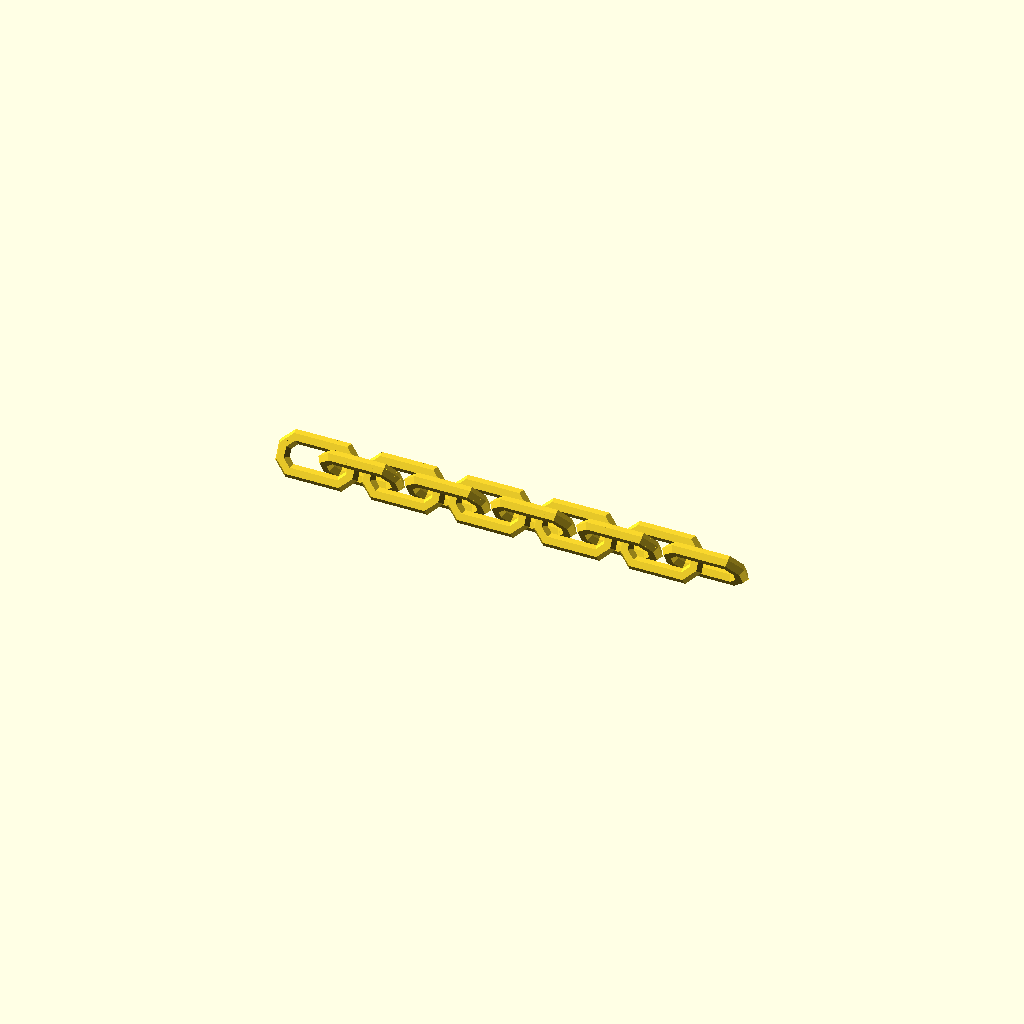
Cell 1 — every parameter at its default value.
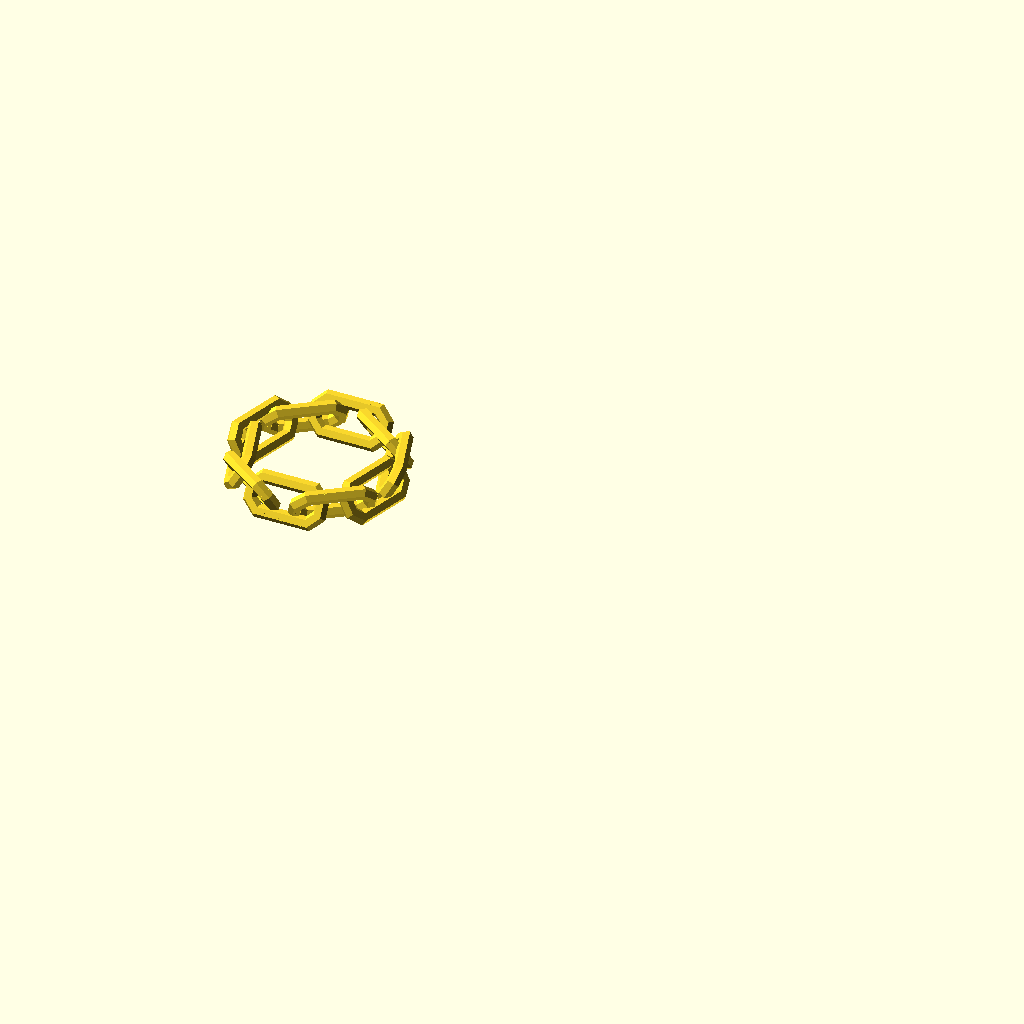
Cell 2 — type set to "circular", the other parameters unchanged.
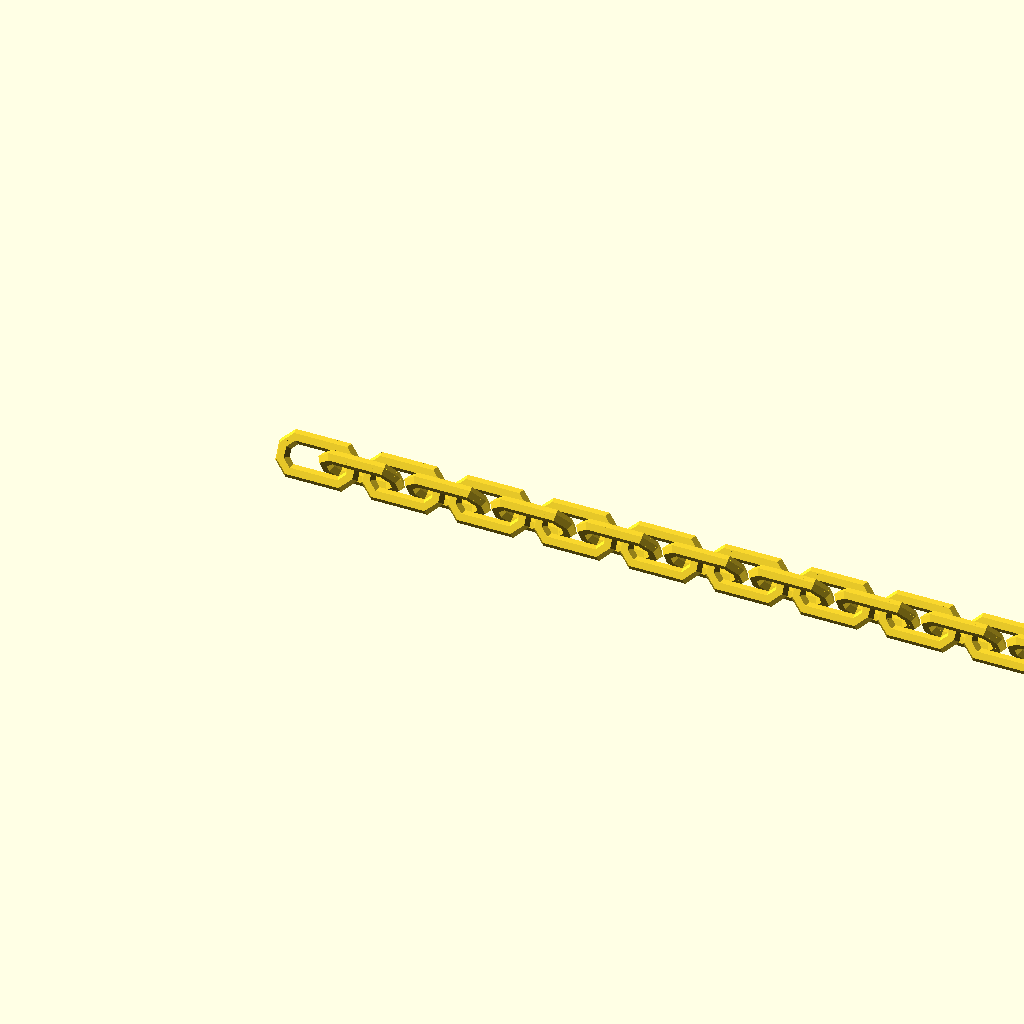
Cell 3: the same model with links = 20.
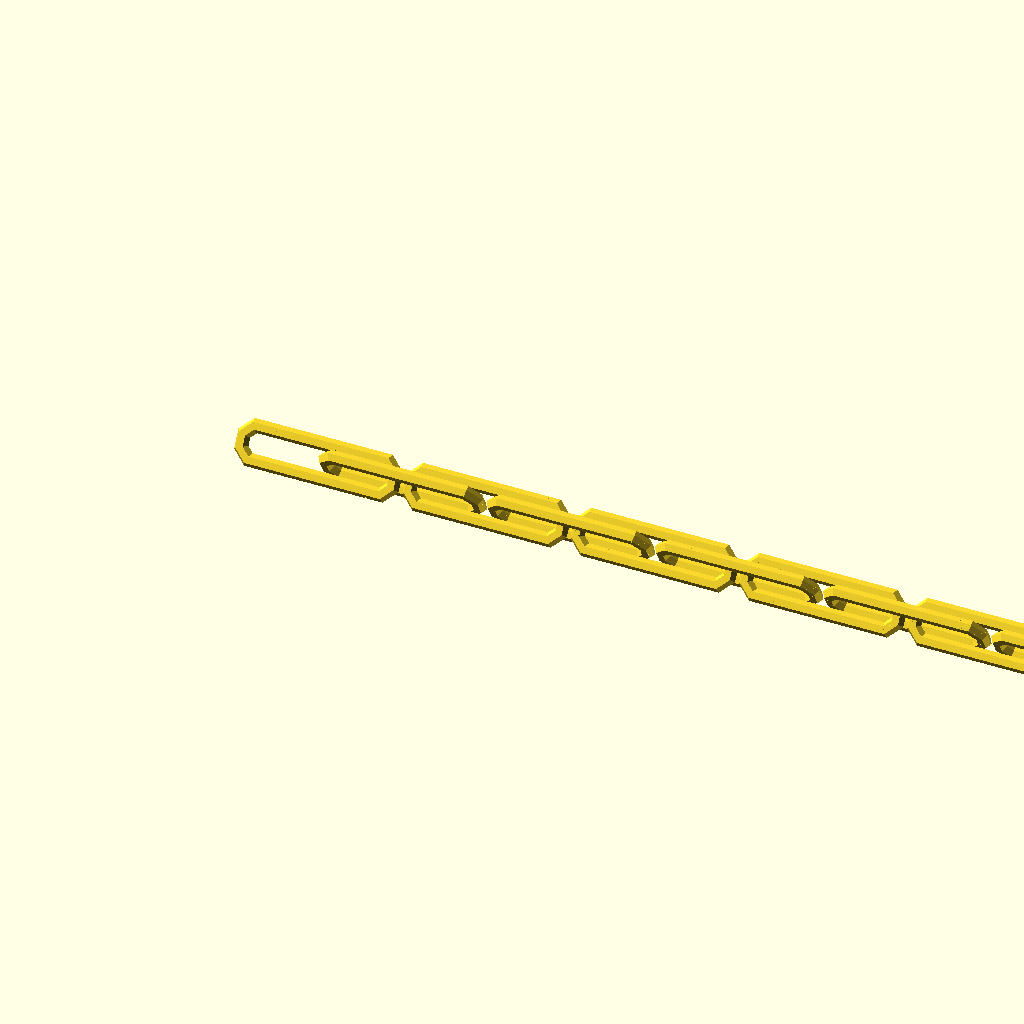
Cell 4: the same model with l = 44.
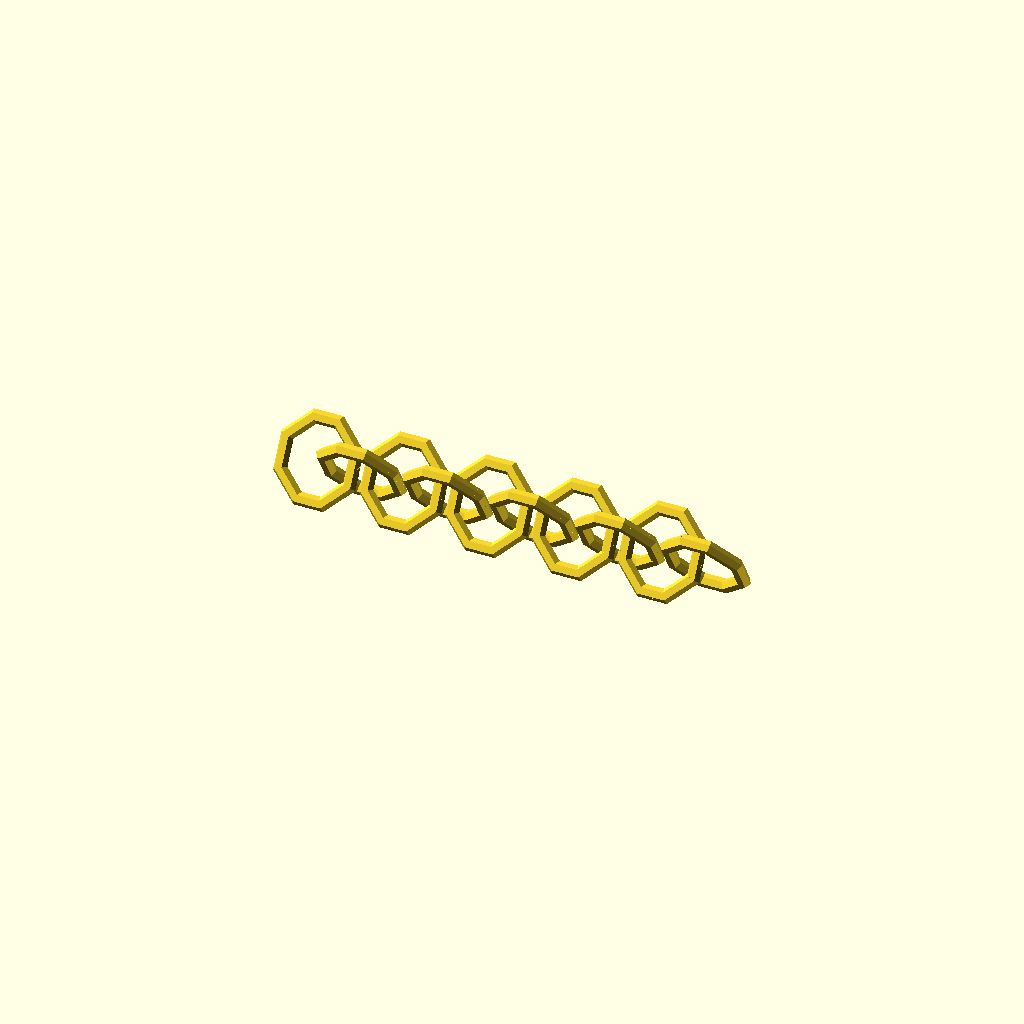
Cell 5: the same model with d = 24.
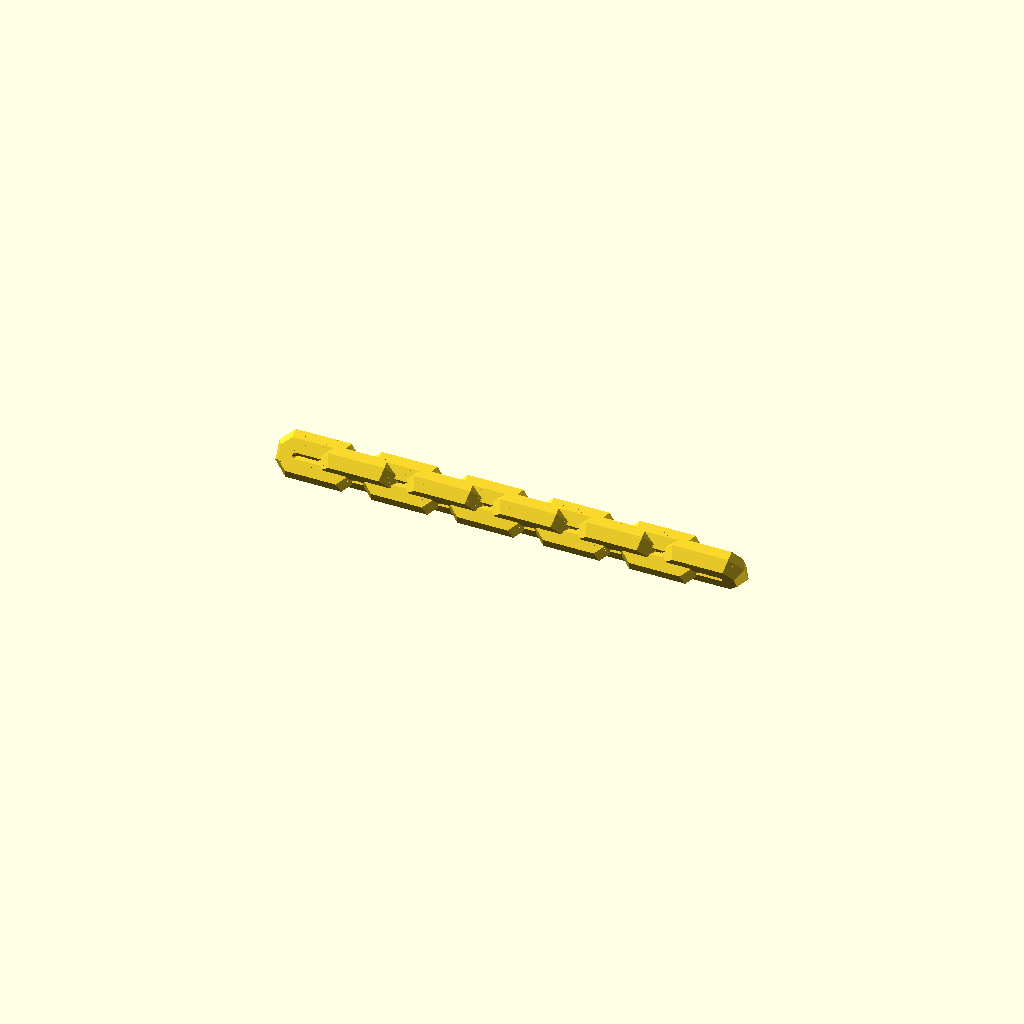
Cell 6: t = 7 (everything else at default).
All cells are drawn from one camera (rotation 55°, 0°, 25°, orthographic, colour scheme Cornfield), so only the parameter changes between them.
Source of the model, inputs/thingiverse/files/thing-28405/Chain-Generator/chain.scad:
/**************
Chain generator
(http://www.thingiverse.com/thing:28405)

Author: Stefan Langemark

Generates open or closed chains with configurable
dimensions. Print without support.

Open chains (two ends):
straight_chain()
spiral_chain()

Closed chains (no end):
circular_chain()

Common parameters:
l - length of link
d - width of link
t - thickness of material
links - number of links in chain
The length of the chain when stretched is links*(l-2*t)

The spiral and circular chains need a bit wider chains
than the straight chain to make room for the curvature.

***************/


/**************
 Select output here!
***************/

// Shape of chain
type = "straight"; // [straight,circular,spiral]

// Number of links. Needs to be an even number for circular type!
links = 10; 

// Length of link
l = 22;

// Width of link (increase to 15 for circular or spiral type)
d = 12;

// Diameter of cross section
t = 3.5;

// Initial radius for spiral type
r0 = 20;

// Increase of radius per turn for spiral type
pitch = 12;

if (type == "straight") straight_chain(links, l,d,t);
if (type == "circular") circular_chain(links, l,d,t);
if (type == "spiral") spiral_chain(links, l,d,t,r0,pitch);

/*
Open chain in a spiral.
Additional parameters:
r0 - initial radius (mm).
pitch - increase of radius per turn (mm/turn).
*/
module spiral_chain(links=30,l=22,d=15,t=3.5,r0=20,pitch=12)
{
	spacing=l/2+1;
	for (i=[0:links-1])
	assign(angle = inv_arch_len(spacing*i,r0,pitch),
		angle2 = inv_arch_len(spacing*(i+1),r0,pitch))
	assign(p = arch_spiral(angle,pitch),
		p2 = arch_spiral(angle2,pitch))
	{
		translate(p)
		rotate([0,0,atan2(p2[1]-p[1],p2[0]-p[0])])
		translate([spacing/2,0,0])
		rotate([60+60*(i%2),0,0])
		link(l,d,t);
	}
}

// Straight chain segment
module straight_chain(links=5, l = 22, d = 12, t = 3.5)
{
	spacing=l/2+.5;
	for (i=[0:links-1]) {
		translate([i*spacing,0,0])rotate([60+60*(i%2),0,0])link(l,d,t);
	}
}

// Closed chain in a circle
module circular_chain(links=14, l = 22, d = 15, t = 3.5)
{
	a = 360/links;
	spacing=l/2+1; // tweak this to make chains with few links
	r=spacing/2/tan(a/2);
	echo("radius",r);
	for (i=[0:links-1]) {
		rotate([0,0,i*a])translate([0,-r,0])rotate([60+60*(i%2),0,0])link(l,d,t);
	}
}

// Single chain link. Centered, with l,d,t in axes x,y,z, respectively.
module link(l,d,t)
{
	union() {
	for (a=[0:7])
	{
		assign(
			off1 = (l-d)/2*((a-.5>2&&a-.5<6)?-1:1),
			off2 = (l-d)/2*((a+.5>2&&a+.5<6)?-1:1))
		{
			intersection() {
				translate([0,0,-t/2])
				pie((a-.5)*360/8,
					(a+.5)*360/8,l,t,
					[off1,0],[off2,0]);
				translate([(off1+off2)/2,0,0])
				rotate([0,0,a*360/8])
				rotate([-90,0,0])
				translate([(d-t)/2,0,-l/2])
				cylinder($fn=6,r=t/2,h=l);
			}
		}
	}
}
}

function pol(r,a) = [r*cos(a),r*sin(a)];
module pie(a1,a2,r,h,o1,o2)
{
	if (o1==o2) {
	linear_extrude(height=h)
		polygon([o1,o1+pol(r,a1),o1+pol(r,a2)]);
	} else {
	linear_extrude(height=h)
		polygon([o1,o1+pol(r,a1),o2+pol(r,a2),o2]);
	}
}

// Approximate angle of archimedes spiral of length len (mm) from radius r0, given pitch a (mm/turn).
function inv_arch_len(len,r0,a) = 180/3.1416*sqrt(len*2/(a/2/3.1416)+(r0*2*3.1416/a)*(r0*2*3.1416/a));

// Point on archimedes spiral at angle given pitch a (mm/turn).
function arch_spiral(angle,a) = [a*angle/360*cos(angle),a*angle/360*sin(angle),0];
Customizer parameters (derived from the source; name, type, default, range or options):
type: string, default "straight", options "straight", "circular", "spiral"
links: number, default 10
l: number, default 22
d: number, default 12
t: number, default 3.5
r0: number, default 20
pitch: number, default 12
